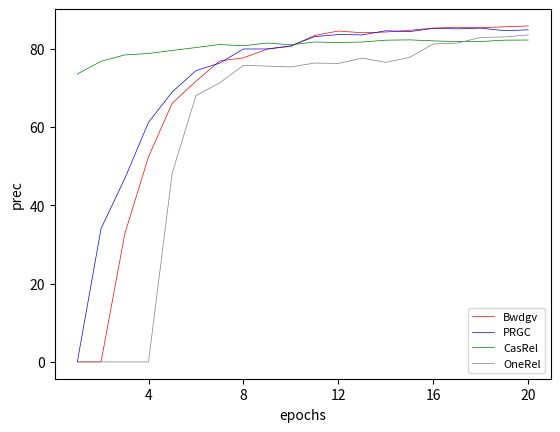

Write Python code to recreate this figure.
import matplotlib.pyplot as plt
import matplotlib.ticker as ticker
y_bwdgv = [0
,0
,65.4
,72.1
,79.7
,77.3
,82.0
,78.4
,82.1
,81.3
,86.1
,85.6
,83.6
,84.4
,85.1
,85.8
,85.6
,85.2
,85.8
,86.0 ]  
y_prgc=[0
,68.1
,59.6
,75.5
,76.7
,79.8
,78.2
,83.5
,79.9
,81.5
,85.4
,84.1
,83.4
,85.6
,84.1
,86.0
,84.9
,85.4
,83.9
,85
]
y_CasRel=[
73.5
,80.0
,80.0
,79.1
,80.3
,81.0
,81.8
,80.4
,82.1
,80.5
,82.4
,81.4
,81.8
,82.6
,82.3
,81.7
,81.6
,81.8
,82.5
,82.2
]

y_OneRel=[
0
,0
,0
,0
,96.6
,87.7
,74.5
,80.2
,75.3
,75.1
,77.3
,76.1
,78.9
,75.4
,79.0
,84.6
,81.6
,84.3
,83.1
,84.0
]
x_train_acc = [i for i in range(1,21)] 

plt.figure()
plt.xlabel('epochs') 
plt.ylabel('prec') 

def smooth_curve(points, factor=0.5):
    smoothed_points = []
    for point in points:
        if smoothed_points:
            previous = smoothed_points[-1]
    
            smoothed_points.append(previous * factor + point * (1 - factor))
        else:
    
            smoothed_points.append(point)
    return smoothed_points


plt.plot(x_train_acc, smooth_curve(y_bwdgv), color='red', linewidth=0.5, linestyle="solid", label="Bwdgv")
plt.plot(x_train_acc, smooth_curve(y_prgc), color='blue', linewidth=0.5, linestyle="solid", label="PRGC")
plt.plot(x_train_acc, smooth_curve(y_CasRel), color='green', linewidth=0.5, linestyle="solid", label="CasRel")
plt.plot(x_train_acc, smooth_curve(y_OneRel), color='grey', linewidth=0.5, linestyle="solid", label="OneRel")

plt.gca().xaxis.set_major_locator(ticker.MultipleLocator(4))
plt.legend(loc='lower right',fontsize=8)
plt.savefig("prec.jpg",dpi=500)

plt.show()
